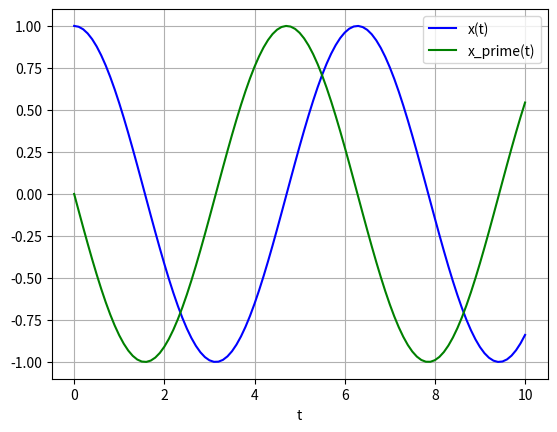

Generate this figure with matplotlib:
import numpy as np
from scipy.integrate import odeint
import matplotlib.pyplot as plt


# x''(t)   + x(t)) = 0
# convert second order ode to first order system
# y'(t) = x(t)
# dydt(t) = -y'(t)

def func(y_vec, t):
    y, ydot = y_vec
    dydt = [ydot, -y]
    return dydt


y0 = [1, 0.0]

t = np.linspace(0, 10, 101)

sol = odeint(func, y0, t)

plt.plot(t, sol[:, 0], 'b', label='x(t)')
plt.plot(t, sol[:, 1], 'g', label='x_prime(t)')
plt.legend(loc='best')
plt.xlabel('t')
plt.grid()
plt.show()

